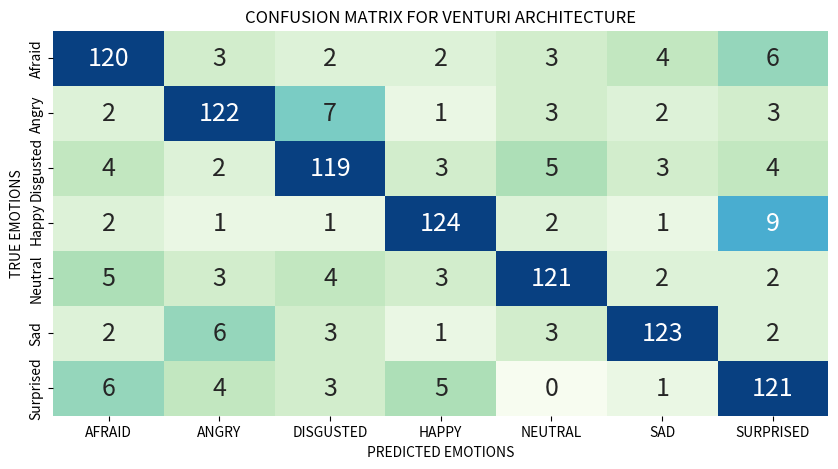

This chart was generated by the following Python code: (Note: this script raises an exception after producing the figure.)
import seaborn as sn
import pandas as pd
import matplotlib.pyplot as plt
array = [[120,3,2,2,3,4,6], 
        [2,122,7,1,3,2,3], 
        [4,2,119,3,5,3,4], 
        [2,1,1,124,2,1,9], 
        [5,3,4,3,121,2,2], 
        [2,6,3,1,3,123,2], 
        [6,4,3,5,0,1,121]]
df_cm = pd.DataFrame(array, index = ['Afraid','Angry','Disgusted','Happy','Neutral','Sad','Surprised'],
                  columns = ['AFRAID','ANGRY','DISGUSTED','HAPPY','NEUTRAL','SAD','SURPRISED'])
plt.figure(figsize = (10,5))
ax=sn.heatmap(df_cm, annot=True, annot_kws={"size":18}, cmap="GnBu",fmt='g', vmax=14, cbar=0)
ax.set(xlabel='PREDICTED EMOTIONS', ylabel='TRUE EMOTIONS',title='CONFUSION MATRIX FOR VENTURI ARCHITECTURE',fontsize=20,font='sans-serif')
plt.show()
#sn.set(font_scale=1.4)#for label size
#sn.heatmap(df_cm, annot=True,annot_kws={"size": 16})# font size
#'Afraid','Angry','Disgusted','Happy','Neutral','Sad','Surprised'
#'AFRAID','ANGRY','DISGUSTED','HAPPY','NEUTRAL','SAD','SURPRISED'